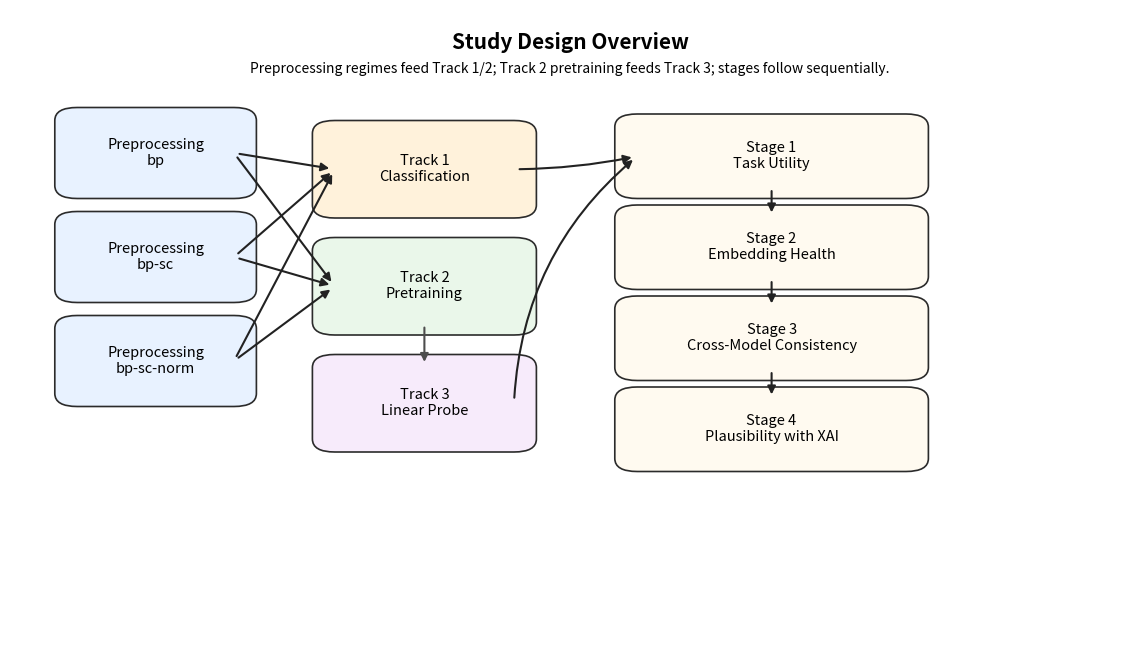

Write the Python code that produced this figure.
from pathlib import Path

import matplotlib.pyplot as plt
from matplotlib.patches import FancyBboxPatch, FancyArrowPatch


OUT = Path("thesis/figures/generated/background_pipeline_overview.png")


def box(ax, x, y, w, h, text, fc="#f4f6fb", ec="#2b2b2b", lw=1.2, fs=10.5):
    patch = FancyBboxPatch(
        (x, y), w, h,
        boxstyle="round,pad=0.02,rounding_size=0.02",
        facecolor=fc, edgecolor=ec, linewidth=lw,
    )
    ax.add_patch(patch)
    ax.text(x + w / 2, y + h / 2, text, ha="center", va="center", fontsize=fs)
    return (x, y, w, h)


def center_right(b):
    x, y, w, h = b
    return (x + w, y + h / 2)


def center_left(b):
    x, y, w, h = b
    return (x, y + h / 2)


def center_bottom(b):
    x, y, w, h = b
    return (x + w / 2, y)


def center_top(b):
    x, y, w, h = b
    return (x + w / 2, y + h)


def arrow(ax, p1, p2, color="#222", lw=1.5, rad=0.0):
    a = FancyArrowPatch(
        p1,
        p2,
        arrowstyle="-|>",
        mutation_scale=12,
        linewidth=lw,
        color=color,
        connectionstyle=f"arc3,rad={rad}",
        shrinkA=4,
        shrinkB=4,
    )
    ax.add_patch(a)


def main():
    fig, ax = plt.subplots(figsize=(11.5, 6.8), dpi=220)
    ax.set_xlim(0, 1)
    ax.set_ylim(0, 1)
    ax.axis("off")

    # Columns: preprocessing -> tracks -> stage chain
    pre_w, pre_h = 0.14, 0.10
    trk_w, trk_h = 0.16, 0.11
    st_w, st_h = 0.24, 0.09

    x_pre, x_trk, x_st = 0.06, 0.29, 0.56

    # Preprocessing nodes
    pre_bp = box(ax, x_pre, 0.73, pre_w, pre_h, "Preprocessing\nbp", fc="#e8f2ff")
    pre_bpsc = box(ax, x_pre, 0.57, pre_w, pre_h, "Preprocessing\nbp-sc", fc="#e8f2ff")
    pre_bpscn = box(ax, x_pre, 0.41, pre_w, pre_h, "Preprocessing\nbp-sc-norm", fc="#e8f2ff")

    # Track nodes
    t1 = box(ax, x_trk, 0.70, trk_w, trk_h, "Track 1\nClassification", fc="#fff2db")
    t2 = box(ax, x_trk, 0.52, trk_w, trk_h, "Track 2\nPretraining", fc="#eaf7ea")
    t3 = box(ax, x_trk, 0.34, trk_w, trk_h, "Track 3\nLinear Probe", fc="#f7ebfb")

    # Stage chain
    s1 = box(ax, x_st, 0.73, st_w, st_h, "Stage 1\nTask Utility", fc="#fffaf0")
    s2 = box(ax, x_st, 0.59, st_w, st_h, "Stage 2\nEmbedding Health", fc="#fffaf0")
    s3 = box(ax, x_st, 0.45, st_w, st_h, "Stage 3\nCross-Model Consistency", fc="#fffaf0")
    s4 = box(ax, x_st, 0.31, st_w, st_h, "Stage 4\nPlausibility with XAI", fc="#fffaf0")

    # Preprocessing -> Track 1 and Track 2 (for each regime)
    for p in (pre_bp, pre_bpsc, pre_bpscn):
        arrow(ax, center_right(p), center_left(t1), rad=0.0)
        arrow(ax, center_right(p), center_left(t2), rad=0.0)

    # Track 2 -> Track 3
    arrow(ax, center_bottom(t2), center_top(t3), color="#4d4d4d")

    # Track 1 and Track 3 -> Stage 1
    arrow(ax, center_right(t1), center_left(s1), rad=0.05)
    arrow(ax, center_right(t3), center_left(s1), rad=-0.22)

    # Stage chain
    arrow(ax, center_bottom(s1), center_top(s2))
    arrow(ax, center_bottom(s2), center_top(s3))
    arrow(ax, center_bottom(s3), center_top(s4))

    ax.text(0.5, 0.95, "Study Design Overview", ha="center", va="center", fontsize=15, weight="bold")
    ax.text(0.5, 0.91, "Preprocessing regimes feed Track 1/2; Track 2 pretraining feeds Track 3; stages follow sequentially.",
            ha="center", va="center", fontsize=10)

    OUT.parent.mkdir(parents=True, exist_ok=True)
    fig.tight_layout()
    fig.savefig(OUT, bbox_inches="tight")
    print(f"saved {OUT}")


if __name__ == "__main__":
    main()
